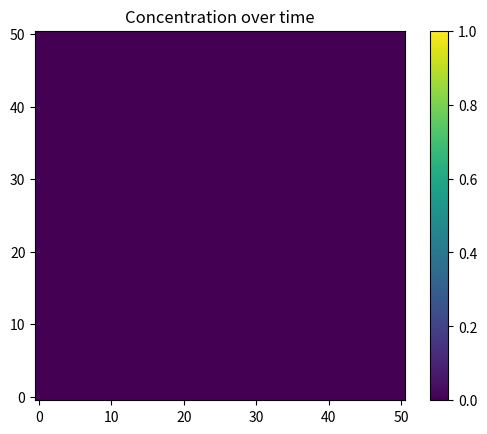

Here is the Python script that generated this plot:
import matplotlib.pyplot as plt
import numpy as np
from scipy.special import erfc
from tqdm import tqdm
import matplotlib.animation as animation

# Parameters
N = 50
D = 1
L = 1.0  # Domain
delta_x = L / N

max_delta_t = delta_x**2 / (4 * D)
delta_t = 0.0001
assert delta_t <= max_delta_t, f"delta_t must be <= {max_delta_t}, right now it is {delta_t}"

max_time = 1.0 + max_delta_t  # Simulation time
simulation_steps = int(max_time / delta_t)  # Number of time steps

# Initialize concentration array
c = np.zeros(N + 1)

# Boundary conditions (initial)
c[N] = 1.0  # Top boundary
c[0] = 0.0  # Bottom boundary

### TIME-STEPPING SIMULATION
def upd_concentration(c, D, delta_t, delta_x):
    c_next = c.copy()
    for j in range(1, N):  # Skip boundaries
        c_next[j] = (
            c[j]
            + (delta_t * D / delta_x**2)
            * (c[j + 1] + c[j - 1] - 2 * c[j])
        )

    # Apply fixed boundary conditions
    c_next[N] = 1.0  # Top boundary
    c_next[0] = 0.0  # Bottom boundary

    return c_next


### ANALYTIC SOLUTION FOR COMPARISON
def analytic_solution(x, t, D, num_terms):
    if t == 0:
        return 0  # Boundary condition
    solution = 0
    for i in range(num_terms):
        term1 = erfc((1 - x + 2 * i) / (2 * np.sqrt(D * t)))
        term2 = erfc((1 + x + 2 * i) / (2 * np.sqrt(D * t)))
        solution += term1 - term2
    return solution


### SIMULATION

x_values = np.linspace(0, 1, N + 1)
y_values = np.linspace(0, 1, N + 1)

stepping_history = {}
analysis_history = {}


for t in tqdm(range(simulation_steps), desc="Diffusing:"):
    c = upd_concentration(c, D, delta_t, delta_x)

    
    if t*delta_t in [0, 0.001, 0.01, 0.1, 1.0]:
        stepping_history[t*delta_t] = c
    
    if t*delta_t in [0, 1.0]:
        analysis_history[t*delta_t] = [analytic_solution(x, t, D, simulation_steps) for x in x_values] 
     

# grid = np.zeros((N + 1, N + 1))
# for i in range(0,N+1):
#     for j in range(0,N+1):
#         grid[i,j] = c[i]

# plt.imshow( grid,  origin='lower' )
# plt.title(f"Concentration at t = {simulation_steps*delta_t}") 
# plt.colorbar()
# plt.show()


# Animatie instellen
fig, ax = plt.subplots()
grid = np.zeros((N + 1, N + 1))
im = ax.imshow(np.zeros((N + 1, N + 1)), origin='lower', vmin=0, vmax=1)
cbar = plt.colorbar(im)
ax.set_title("Concentration over time")

# Only show frames at t =  0.1, 0.2, 0.3, etc.
# valid_frames = [int(t / delta_t) for t in np.arange(0.1, simulation_steps * delta_t, 0.1)]

def update(frame):
    global c
    #steps_to_run = valid_frames[frame] - (valid_frames[frame - 1] if frame > 0 else 0)
    c = upd_concentration(c, D, delta_t, delta_x)
    grid[:, :] = np.tile(c, (N + 1, 1)).T  # Correct raster update
    im.set_array(grid)
    ax.set_title(f"Concentration at t = ") #{t:.2f}
    return [im]

ani = animation.FuncAnimation(fig, update, frames=simulation_steps, interval=50)
plt.show()


# # Plot the concentration profile
# for i,c in enumerate(stepping_history.values()):
#     concentration_profile = c[int(N / 2), :]  # Concentration at the middle of the x-domain
#     plt.plot(y_values, concentration_profile, label=f"(t = {list(stepping_history.keys())[i]})")
# for i,a in enumerate(analysis_history.values()):
#     plt.plot(x_values, a, label=f'Analytic (t={list(analysis_history.keys())[i]})')

# """  
# analytic_vals = [analytic_solution(x, t, D, simulation_steps) for x in x_values]    

# """

# plt.xlabel('y')
# plt.ylabel('Concentration c(y,t)')
# plt.title('Concentration Profile at Different Times')
# plt.grid(visible=True)
# plt.legend()
# plt.show()
